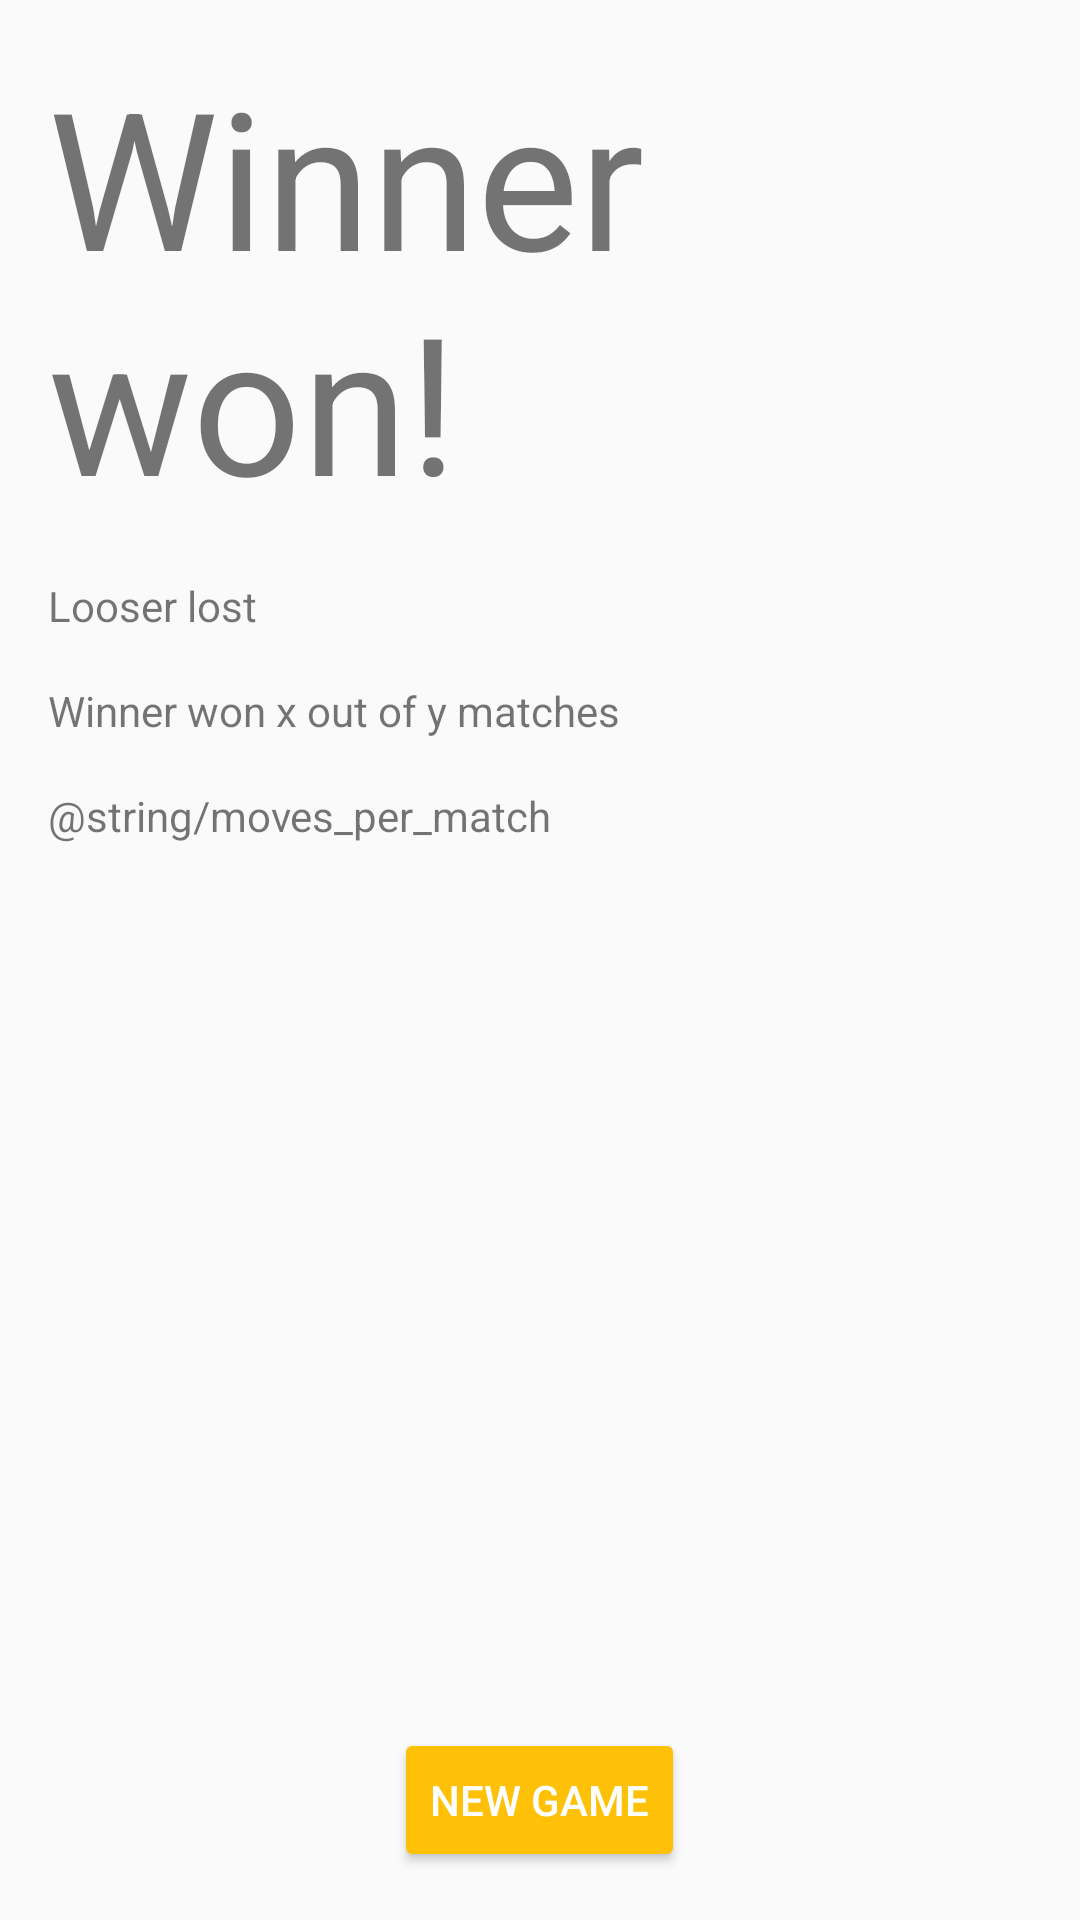

Reconstruct the res/layout file that produces this screen, plus the resources it refers to.
<!-- AndroidManifest.xml: application theme AppTheme -->
<!-- res/layout/activity_summary.xml -->
<?xml version="1.0" encoding="utf-8"?>
<LinearLayout xmlns:android="http://schemas.android.com/apk/res/android"
    android:layout_width="match_parent"
    android:layout_height="match_parent"
    android:orientation="vertical"
    android:padding="@dimen/activity_vertical_margin">

    <TextView
        android:id="@+id/winnerViewSummary"
        android:layout_width="match_parent"
        android:layout_height="wrap_content"
        android:paddingBottom="@dimen/activity_vertical_margin"
        android:text="Winner won!"
        android:textSize="64sp" />

    <TextView
        android:id="@+id/looserView"
        android:layout_width="match_parent"
        android:layout_height="wrap_content"
        android:paddingBottom="16dp"
        android:text="Looser lost" />

    <TextView
        android:id="@+id/summaryView"
        android:layout_width="match_parent"
        android:layout_height="wrap_content"
        android:paddingBottom="16dp"
        android:text="Winner won x out of y matches" />

    <TextView
        android:layout_width="match_parent"
        android:layout_height="wrap_content"
        android:text="@string/moves_per_match" />

    <ListView
        android:layout_width="match_parent"
        android:layout_height="0dp"
        android:layout_weight="1"
        android:id="@+id/movesListView">
    </ListView>

    <Button
        android:layout_width="wrap_content"
        android:layout_height="wrap_content"
        android:onClick="newGame"
        android:text="New game"
        android:layout_gravity="center"/>

</LinearLayout>
<!-- resources referenced by this layout -->
<resources>
  <dimen name="activity_vertical_margin">16dp</dimen>
  <string name="moves_per_match">Flytt per runde:</string>
  <style name="AppTheme" parent="Theme.AppCompat.Light.DarkActionBar">
          
          <item name="colorPrimary">@color/colorPrimary</item>
          <item name="colorPrimaryDark">@color/colorPrimaryDark</item>
          <item name="colorAccent">@color/colorAccent</item>
          <item name="colorButtonNormal">@color/colorAccent</item>
          
          <item name="android:textAppearanceButton">@style/TextAppearance.AppCompat.Button.Custom
          </item>
      </style>
  <color name="colorPrimary">#607D8B</color>
  <color name="colorPrimaryDark">#455A64</color>
  <color name="colorAccent">#FFC107</color>
  <style name="TextAppearance.AppCompat.Button.Custom">
          <item name="android:textColor">#FFFFFF</item>
      </style>
</resources>
